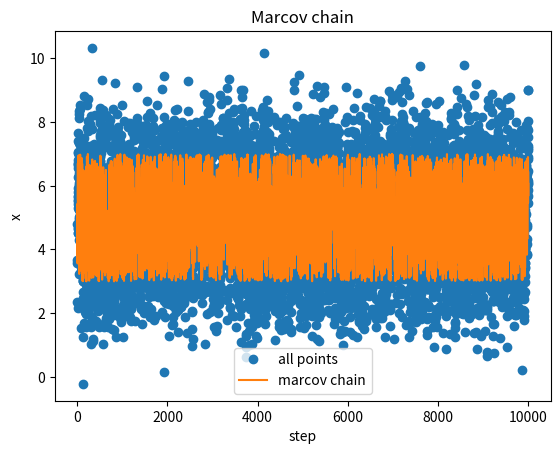
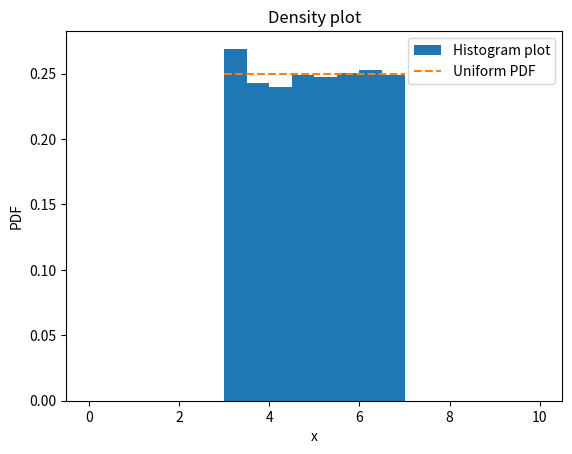

Write the Python code that produced these figures, in order.
import matplotlib.pyplot as plt
import numpy as np
from matplotlib import colors
from matplotlib.ticker import PercentFormatter
#from scipy import norm 

def f(x):
	if 3<x<7:
		return 1
	else :
		return 0

N=10000
x0=5 #initial x we choose so that PDF converges quickly
X=[] ##good x choices
X_all=[] ## all x choices

x0=5 #choosed st. easily converges

for i in range(N):
    x1=x0+np.random.standard_normal()
    X_all.append(x1)
    r=np.random.rand()
    if f(x0)==0:
       x0=x1  
    elif f(x1)/f(x0)>r :
       x0=x1
    X.append(x0)


step=np.linspace(1,N,N)
fig1,ax1=plt.subplots()
plt.plot(step,X_all,'o',label="all points")
plt.plot(step,X,label="marcov chain")
ax1.set_xlabel("step")
ax1.set_ylabel("x")
plt.legend()
plt.title('Marcov chain')

pdf_x = np.linspace(3,7,11)
pdf_y = np.ones(11)*0.25
fig2,ax2=plt.subplots()
plt.hist(X,bins=20,range=(0,10),density=True,label="Histogram plot")
plt.plot(pdf_x,pdf_y,'--',label="Uniform PDF")
plt.plot()
ax2.set_xlabel("x")
ax2.set_ylabel("PDF")
plt.legend()
plt.title('Density plot')

plt.show()